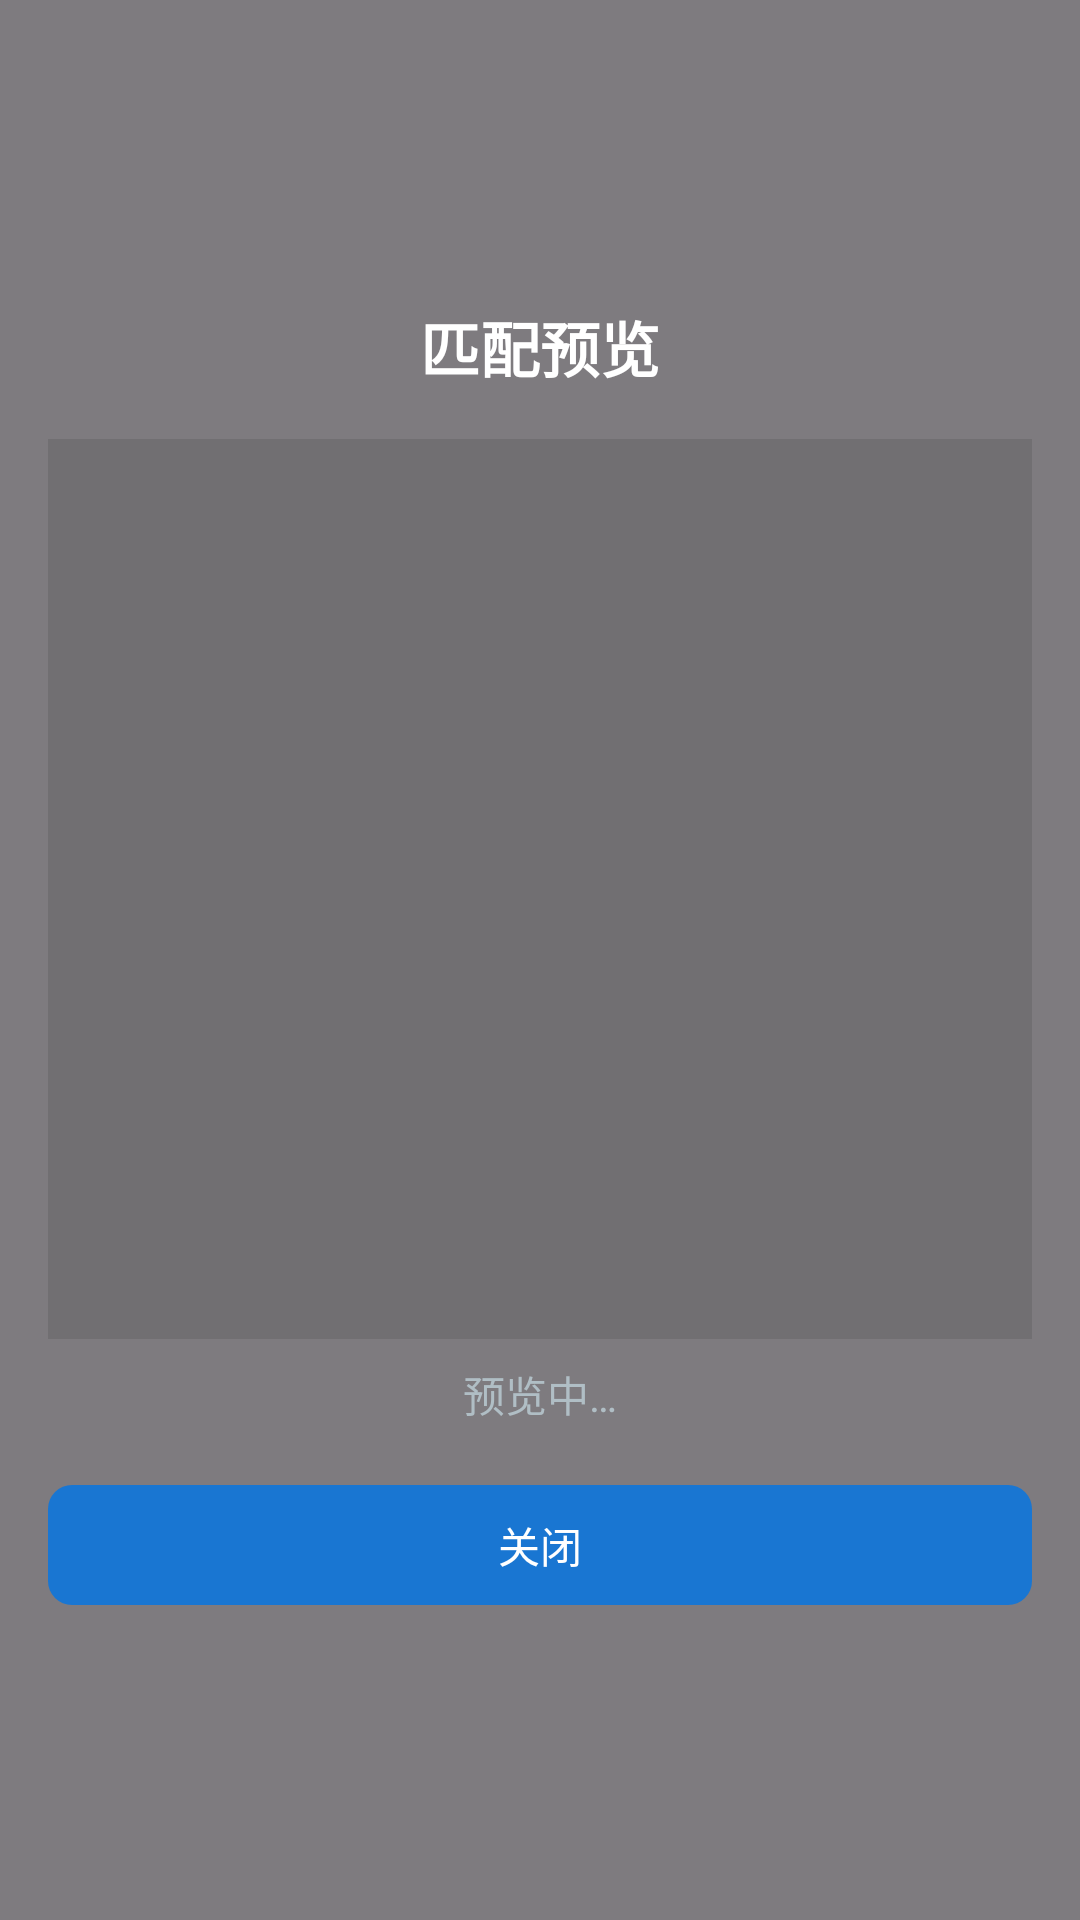

This screen was rendered from an Android layout file. Write that file and the resources it references.
<!-- AndroidManifest.xml: application theme Theme.AutoCenter -->
<!-- res/layout/view_match_preview.xml -->
<?xml version="1.0" encoding="utf-8"?>
<FrameLayout xmlns:android="http://schemas.android.com/apk/res/android"
    xmlns:app="http://schemas.android.com/apk/res-auto"
    android:layout_width="match_parent"
    android:layout_height="match_parent"
    android:background="#80000000">

    <LinearLayout
        android:layout_width="match_parent"
        android:layout_height="wrap_content"
        android:orientation="vertical"
        android:padding="16dp"
        android:layout_gravity="center">

        <TextView
            android:layout_width="wrap_content"
            android:layout_height="wrap_content"
            android:text="匹配预览"
            android:textSize="20sp"
            android:textColor="#FFFFFF"
            android:textStyle="bold"
            android:layout_marginBottom="16dp"
            android:layout_gravity="center" />

        <ImageView
            android:id="@+id/ivPreview"
            android:layout_width="match_parent"
            android:layout_height="300dp"
            android:scaleType="fitCenter"
            android:background="#1A000000" />

        <TextView
            android:id="@+id/tvPreviewStatus"
            android:layout_width="wrap_content"
            android:layout_height="wrap_content"
            android:text="预览中…"
            android:textSize="14sp"
            android:textColor="#FFB0BEC5"
            android:layout_marginTop="8dp"
            android:layout_gravity="center" />

        <com.google.android.material.button.MaterialButton
            android:id="@+id/btnPreviewClose"
            android:layout_width="match_parent"
            android:layout_height="48dp"
            android:text="关闭"
            android:layout_marginTop="16dp"
            app:cornerRadius="8dp" />
    </LinearLayout>

</FrameLayout>
<!-- resources referenced by this layout -->
<resources>
  <style name="Theme.AutoCenter" parent="Theme.Material3.DayNight.NoActionBar">
          <item name="colorPrimary">@color/primary</item>
          <item name="colorPrimaryVariant">@color/primary_variant</item>
          <item name="colorOnPrimary">@color/on_primary</item>
          <item name="colorSecondary">@color/secondary</item>
          <item name="colorSecondaryVariant">@color/secondary_variant</item>
          <item name="colorOnSecondary">@color/on_secondary</item>
          <item name="android:statusBarColor">@color/background</item>
      </style>
  <color name="primary">#FF1976D2</color>
  <color name="primary_variant">#FF1565C0</color>
  <color name="on_primary">#FFFFFFFF</color>
  <color name="secondary">#FF03DAC6</color>
  <color name="secondary_variant">#FF018786</color>
  <color name="on_secondary">#FF000000</color>
  <color name="background">#FF121212</color>
</resources>
